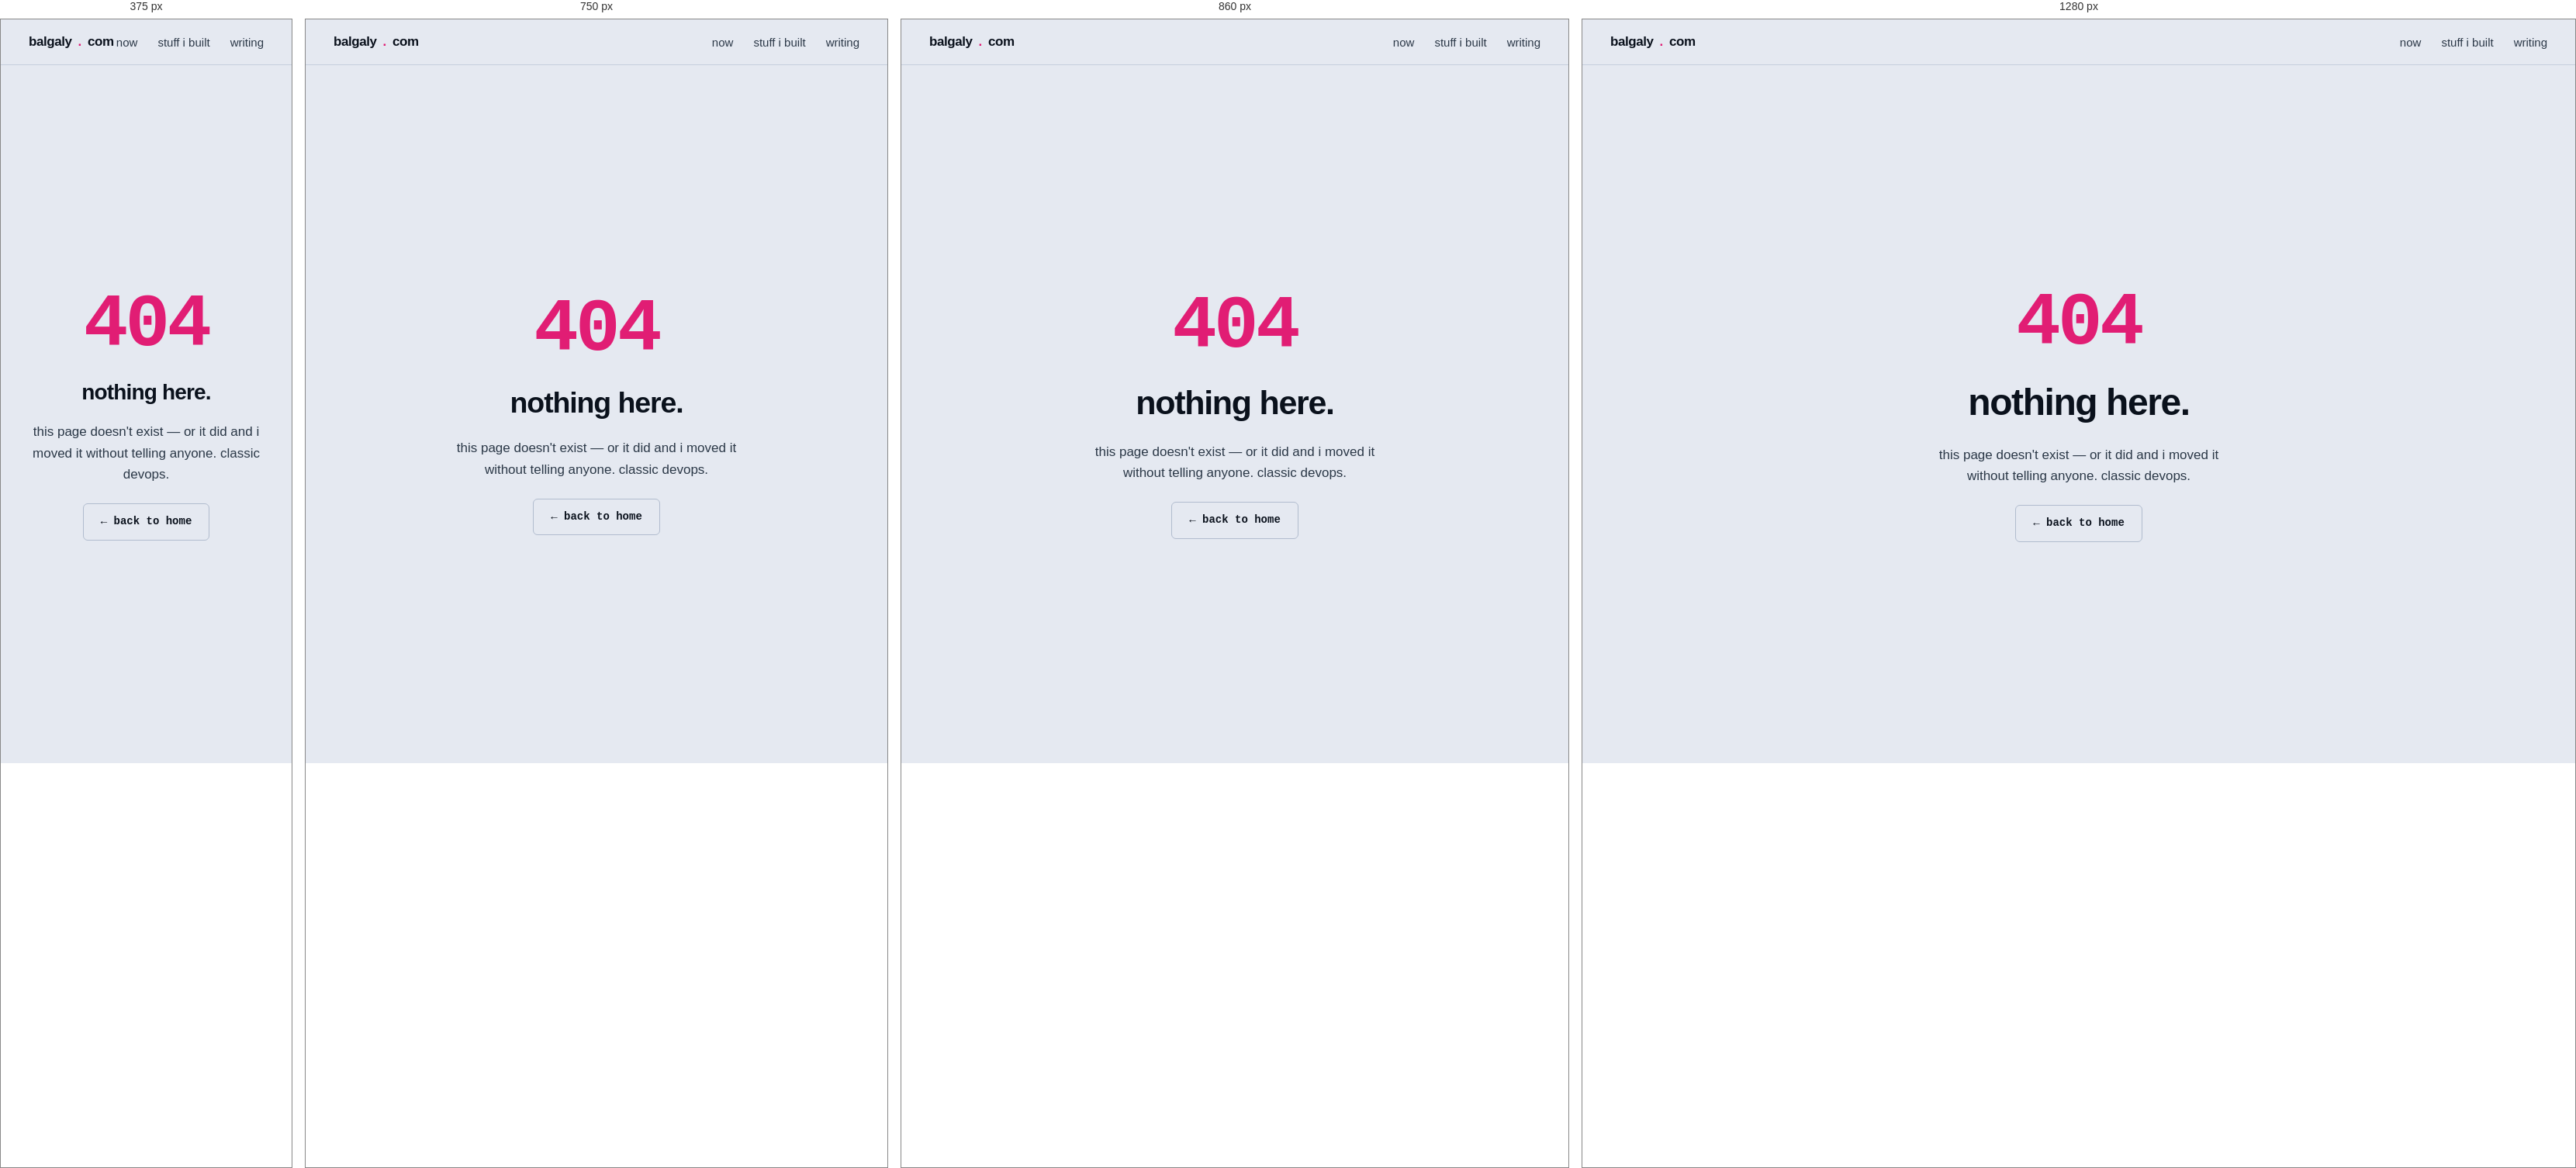
Rendered at 375 px, 750 px, 860 px and 1280 px, left to right.

<!-- file: 404.html -->
<!doctype html>
<html lang="en">
<head>
<meta charset="utf-8">
<meta name="viewport" content="width=device-width,initial-scale=1">
<title>404 — Snir Balgaly</title>
<link rel="icon" href="/favicon.svg" type="image/svg+xml">
<link rel="preconnect" href="https://fonts.googleapis.com">
<link rel="preconnect" href="https://fonts.gstatic.com" crossorigin>
<link href="https://fonts.googleapis.com/css2?family=Space+Grotesk:wght@400;700&family=Space+Mono:wght@400;700&display=swap" rel="stylesheet">
<link rel="stylesheet" href="/assets/tokens.css">
<link rel="stylesheet" href="/assets/components.css">
<script>(function(){try{var t=localStorage.getItem('balgaly-theme');if(t==='dark'||t==='light')document.documentElement.setAttribute('data-theme',t);}catch(e){}})()</script>
<style>
.page-404 { min-height: 100vh; display: flex; flex-direction: column; align-items: center; justify-content: center; text-align: center; padding: 40px 24px; gap: 16px; }
.page-404 .code { font-family: var(--font-mono); font-size: 96px; font-weight: 700; color: var(--accent); line-height: 1; letter-spacing: -.04em; }
.page-404 h1 { font-family: var(--font-display); font-size: clamp(28px, 5vw, 48px); font-weight: 700; letter-spacing: -.03em; margin: 0; color: var(--text-primary); }
.page-404 p { font-size: 17px; color: var(--text-soft); max-width: 42ch; margin: 0; line-height: 1.6; }
.page-404 .home-link { margin-top: 8px; font-family: var(--font-mono); font-size: 14px; font-weight: 600; color: var(--text-primary); border: 1.5px solid var(--line-base); padding: 12px 22px; border-radius: var(--r-sm); text-decoration: none; transition: all 200ms; }
.page-404 .home-link:hover { border-color: var(--accent); color: var(--accent); }
</style>
</head>
<body>
<header class="topnav">
  <a href="/" class="brand">balgaly<span class="dot">.</span>com</a>
  <nav>
    <a href="/#now">now</a>
    <a href="/#work">stuff i built</a>
    <a href="/#writing">writing</a>
  </nav>
</header>
<div class="page-404">
  <div class="code">404</div>
  <h1>nothing here.</h1>
  <p>this page doesn't exist — or it did and i moved it without telling anyone. classic devops.</p>
  <a href="/" class="home-link">← back to home</a>
</div>
</body>
</html>


/* @media block from components.css */
@media (max-width: 920px) { .hero-grid { grid-template-columns: 1fr; gap: 32px; } }

/* @media block from components.css */
@media (max-width: 700px) { .commit-banner { grid-template-columns: 1fr; gap: var(--space-5); } }

/* @media block from components.css */
@media (max-width: 800px) { .s-head { grid-template-columns: 1fr; gap: var(--space-2); } }